Run: headless pygame with SDL's dummy video driver; simulated clock (each Clock.tick advances the game by its frame time, no real sleeping); random seed 0; keys injected as events and as key.get_pressed() state; no mouse input.
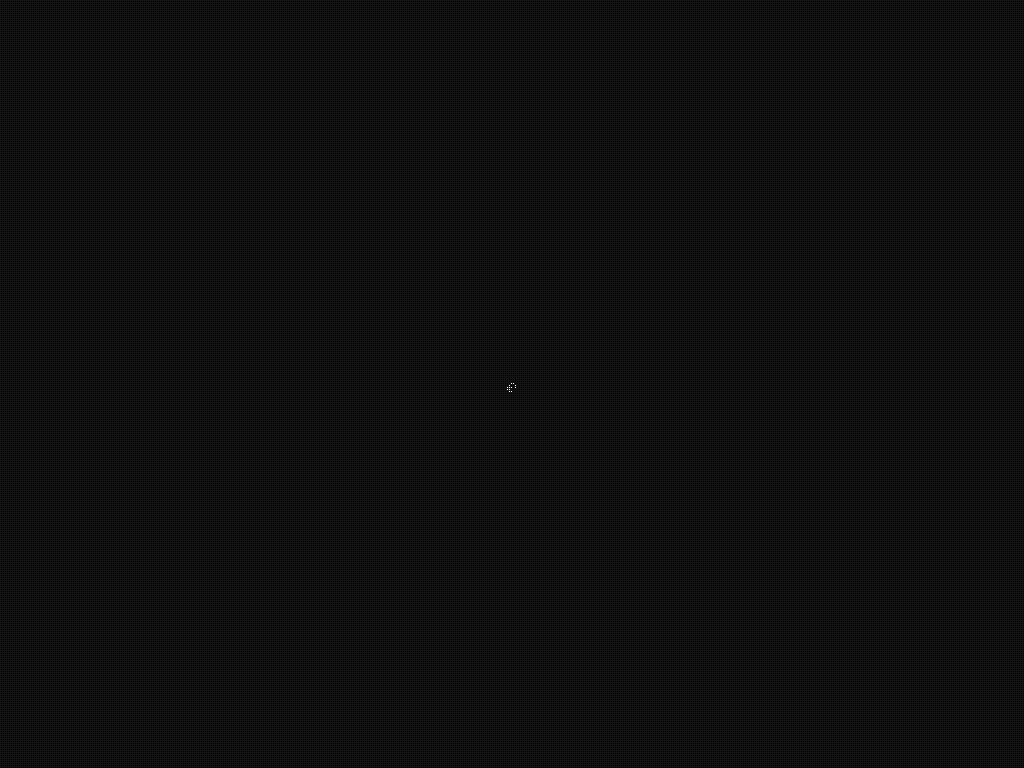
Frame 1 of 4 · flips 1–60 · no input
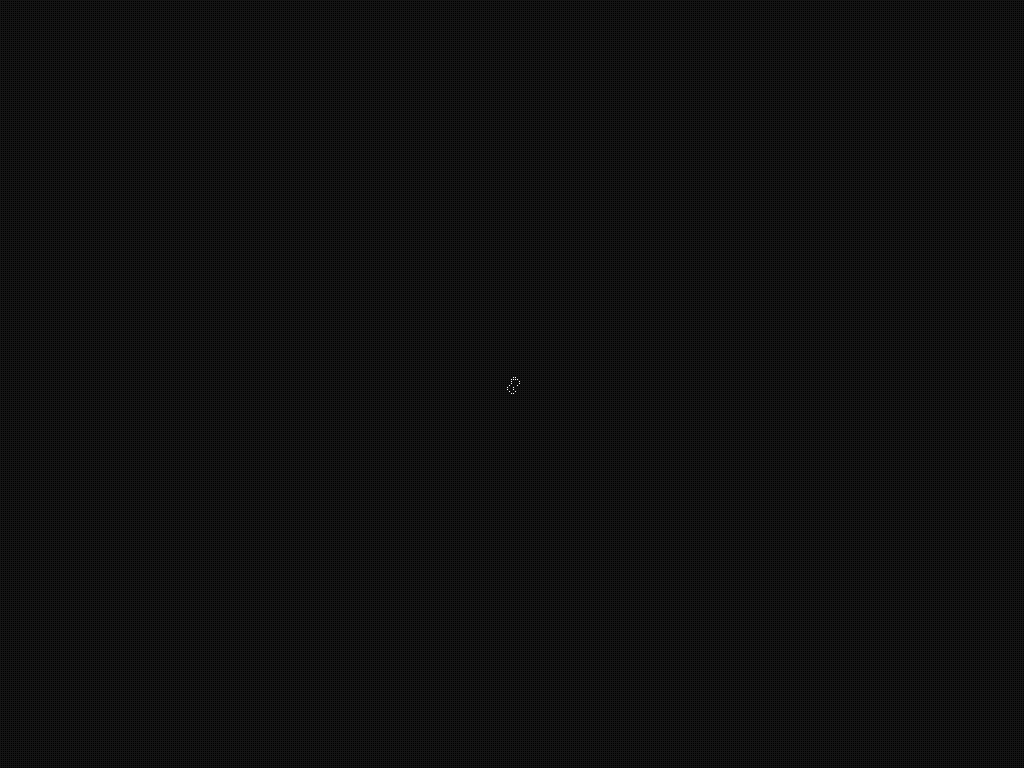
Frame 2 of 4 · flips 61–180 · tapped SPACE, RETURN · held RIGHT (→), D
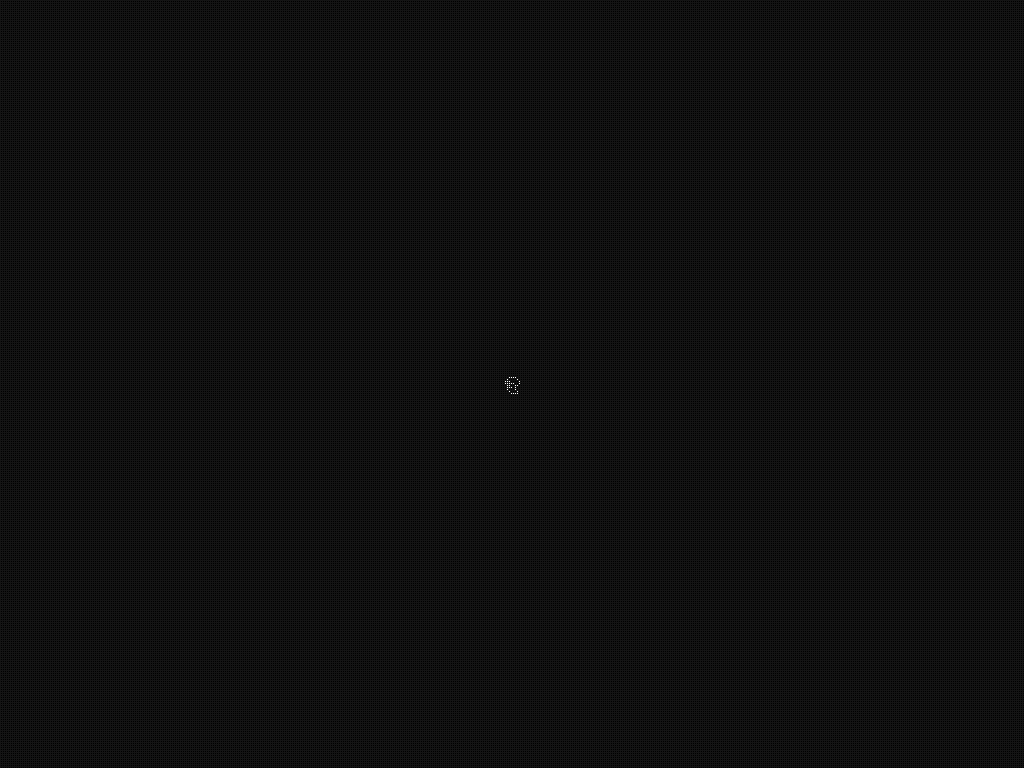
Frame 3 of 4 · flips 181–300 · held DOWN (↓), S
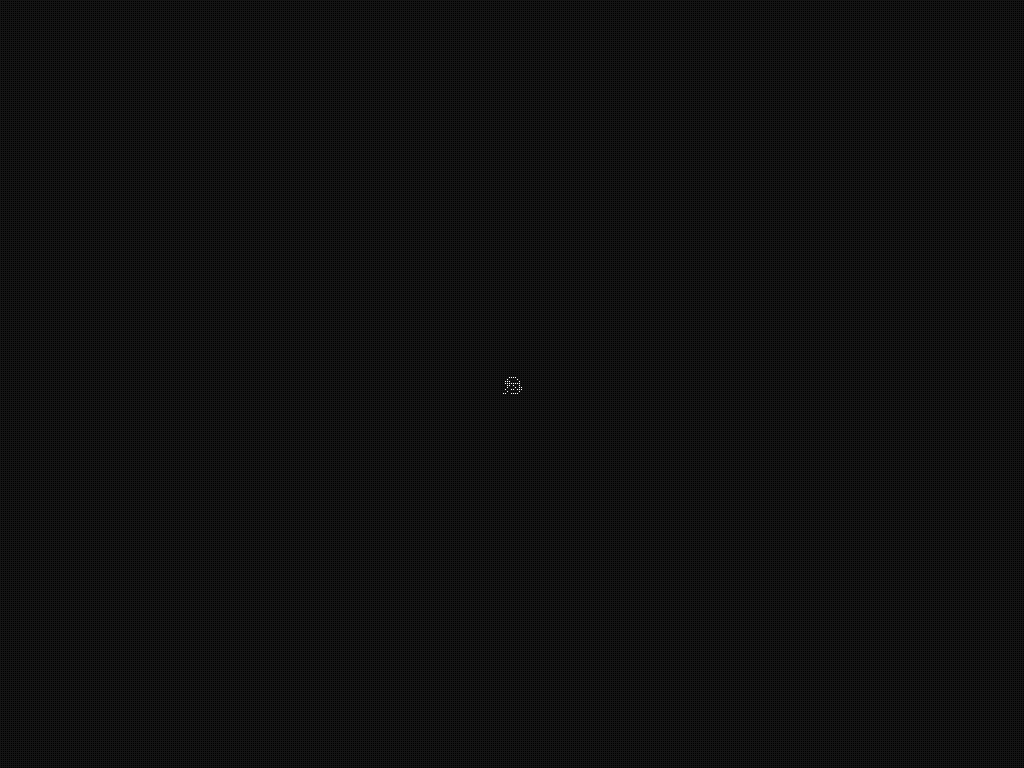
Frame 4 of 4 · flips 301–420 · held LEFT (←), A, UP (↑), W

The pygame program that drew these frames:

import pygame
pygame.init()


win = pygame.display.set_mode((0,0),pygame.FULLSCREEN)

width = win.get_width()
height = win.get_height()

pygame.display.set_caption("Langton's Ant")

resolution = 2
rows = win.get_height() // resolution
cols = win.get_width() // resolution

grid = []
for row in range(rows):
    arr = []
    for col in range(cols):
        arr.append(0)
    grid.append(arr)


currX = rows // 2
currY = cols // 2

UP = 0
RIGHT = 1
DOWN = 2
LEFT = 3

direction = UP

def turnRight(direction):
    rv = (direction + 1) % 4
    return rv
def turnLeft(direction):
    rv = direction - 1
    if(rv < UP):
        rv = LEFT
    return rv

def moveForward(x,y,direction):
    if direction == UP:
        x -= 1
    elif direction == RIGHT:
        y += 1
    elif direction == DOWN:
        x += 1
    else:
        y -= 1

    if x >= rows:
        x = 0
    elif x < 0:
        x = rows - 1

    if y >= cols:
        y = 0
    elif y < 0:
        y = cols - 1

    return x,y

black = (0,0,0)
white = (255,255,255)
gray = (20,20,20)
red = (255,0,0)

def redrawWindow():
    win.fill(black)

    pygame.draw.rect(win,red,(currY * resolution, currX * resolution, resolution,resolution))

    for row in range(rows):
        y = row * resolution
        pygame.draw.line(win,gray,(0,y),(width,y))
    for col in range(cols):
        x = col * resolution
        pygame.draw.line(win,gray,(x,0),(x,height))

    


    pygame.display.flip()

def redrawChange(currX,currY,color,resolution):
    x = currY * resolution
    y = currX * resolution
    
    pygame.draw.rect(win,color,(x,y, resolution,resolution))

    pygame.draw.line(win,gray,(0,y),(width,y))
    pygame.draw.line(win,gray,(x,0),(x,height))

    pygame.display.flip()


redrawWindow()
run = True
while run:
    for event in pygame.event.get():
        if event.type == pygame.QUIT:
            run = False

    state = grid[currX][currY]
    if state == 0:
        direction = turnRight(direction)
        grid[currX][currY] = 1
        redrawChange(currX,currY,white,resolution)
    else:
        direction = turnLeft(direction)
        grid[currX][currY] = 0
        redrawChange(currX,currY,black,resolution)
        
    currX,currY = moveForward(currX,currY,direction)
    redrawChange(currX,currY,red,resolution)
    
    

pygame.quit()
